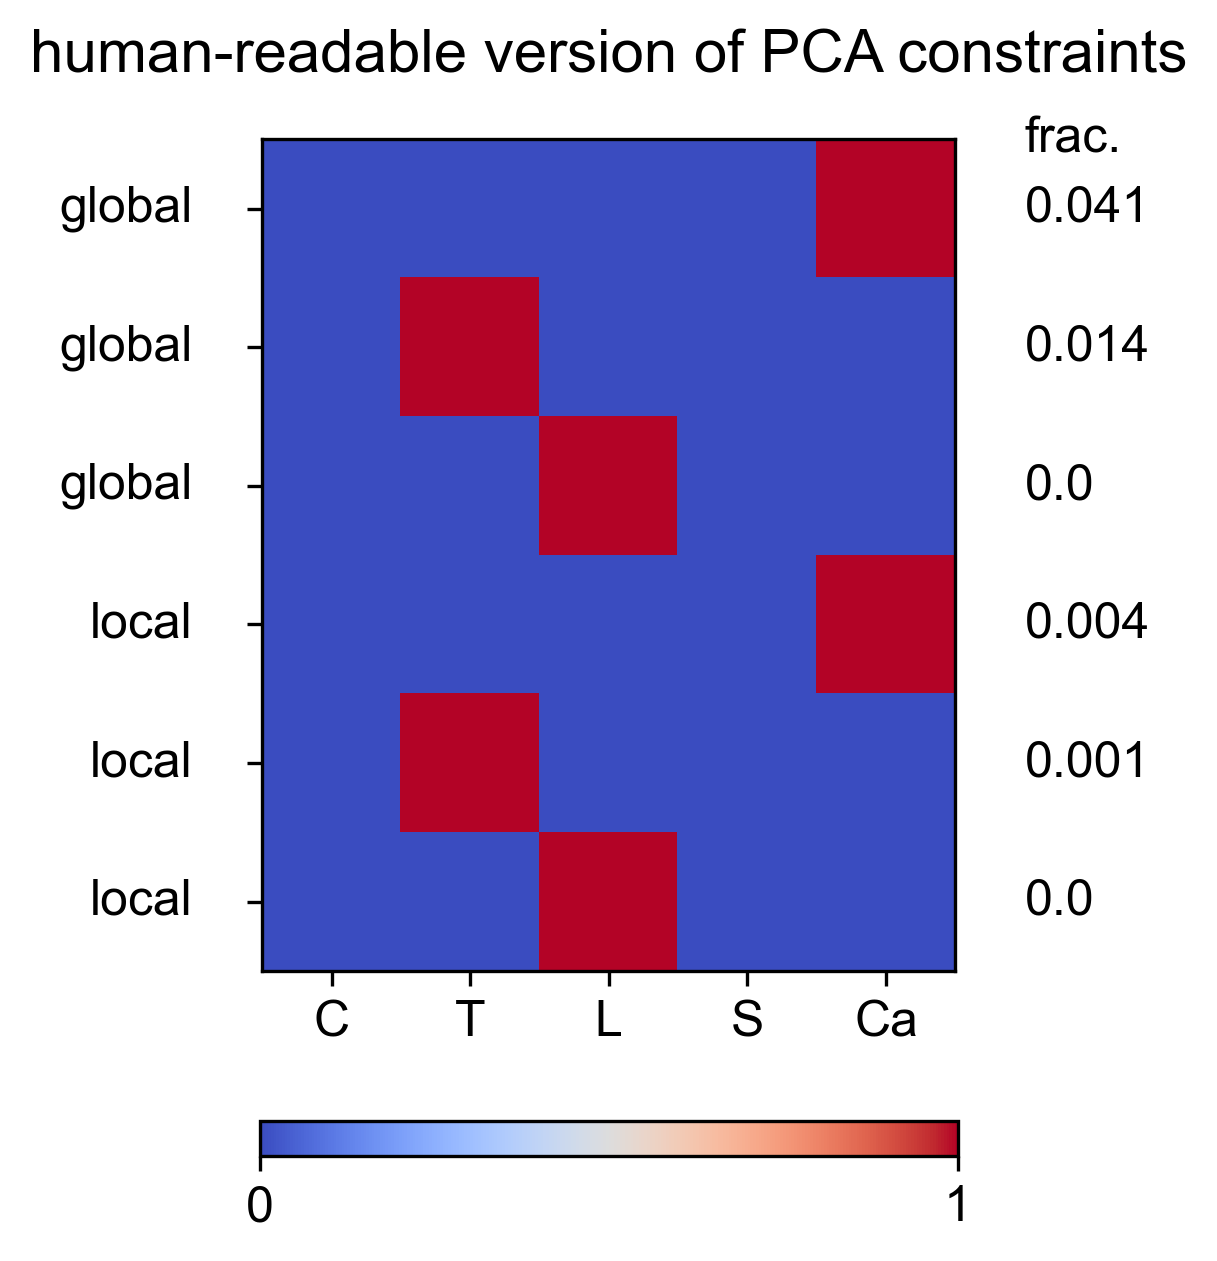

Source data for this figure (header and first rows):
Cervical, Thoracic, Lumbar, Sacral, Caudal, constraint_std, globalOrLocal
0.0, 0.0, 0.0, 0.0, 1.0, 0.04126, global
0.0, 1.0, 0.0, 0.0, 0.0, 0.0143, global
0.0, 0.0, 1.0, 0.0, 0.0, 0.0, global
0.0, 0.0, 0.0, 0.0, 1.0, 0.004027, local
0.0, 1.0, 0.0, 0.0, 0.0, 0.0005447, local
0.0, 0.0, 1.0, 0.0, 0.0, 0.0, local
